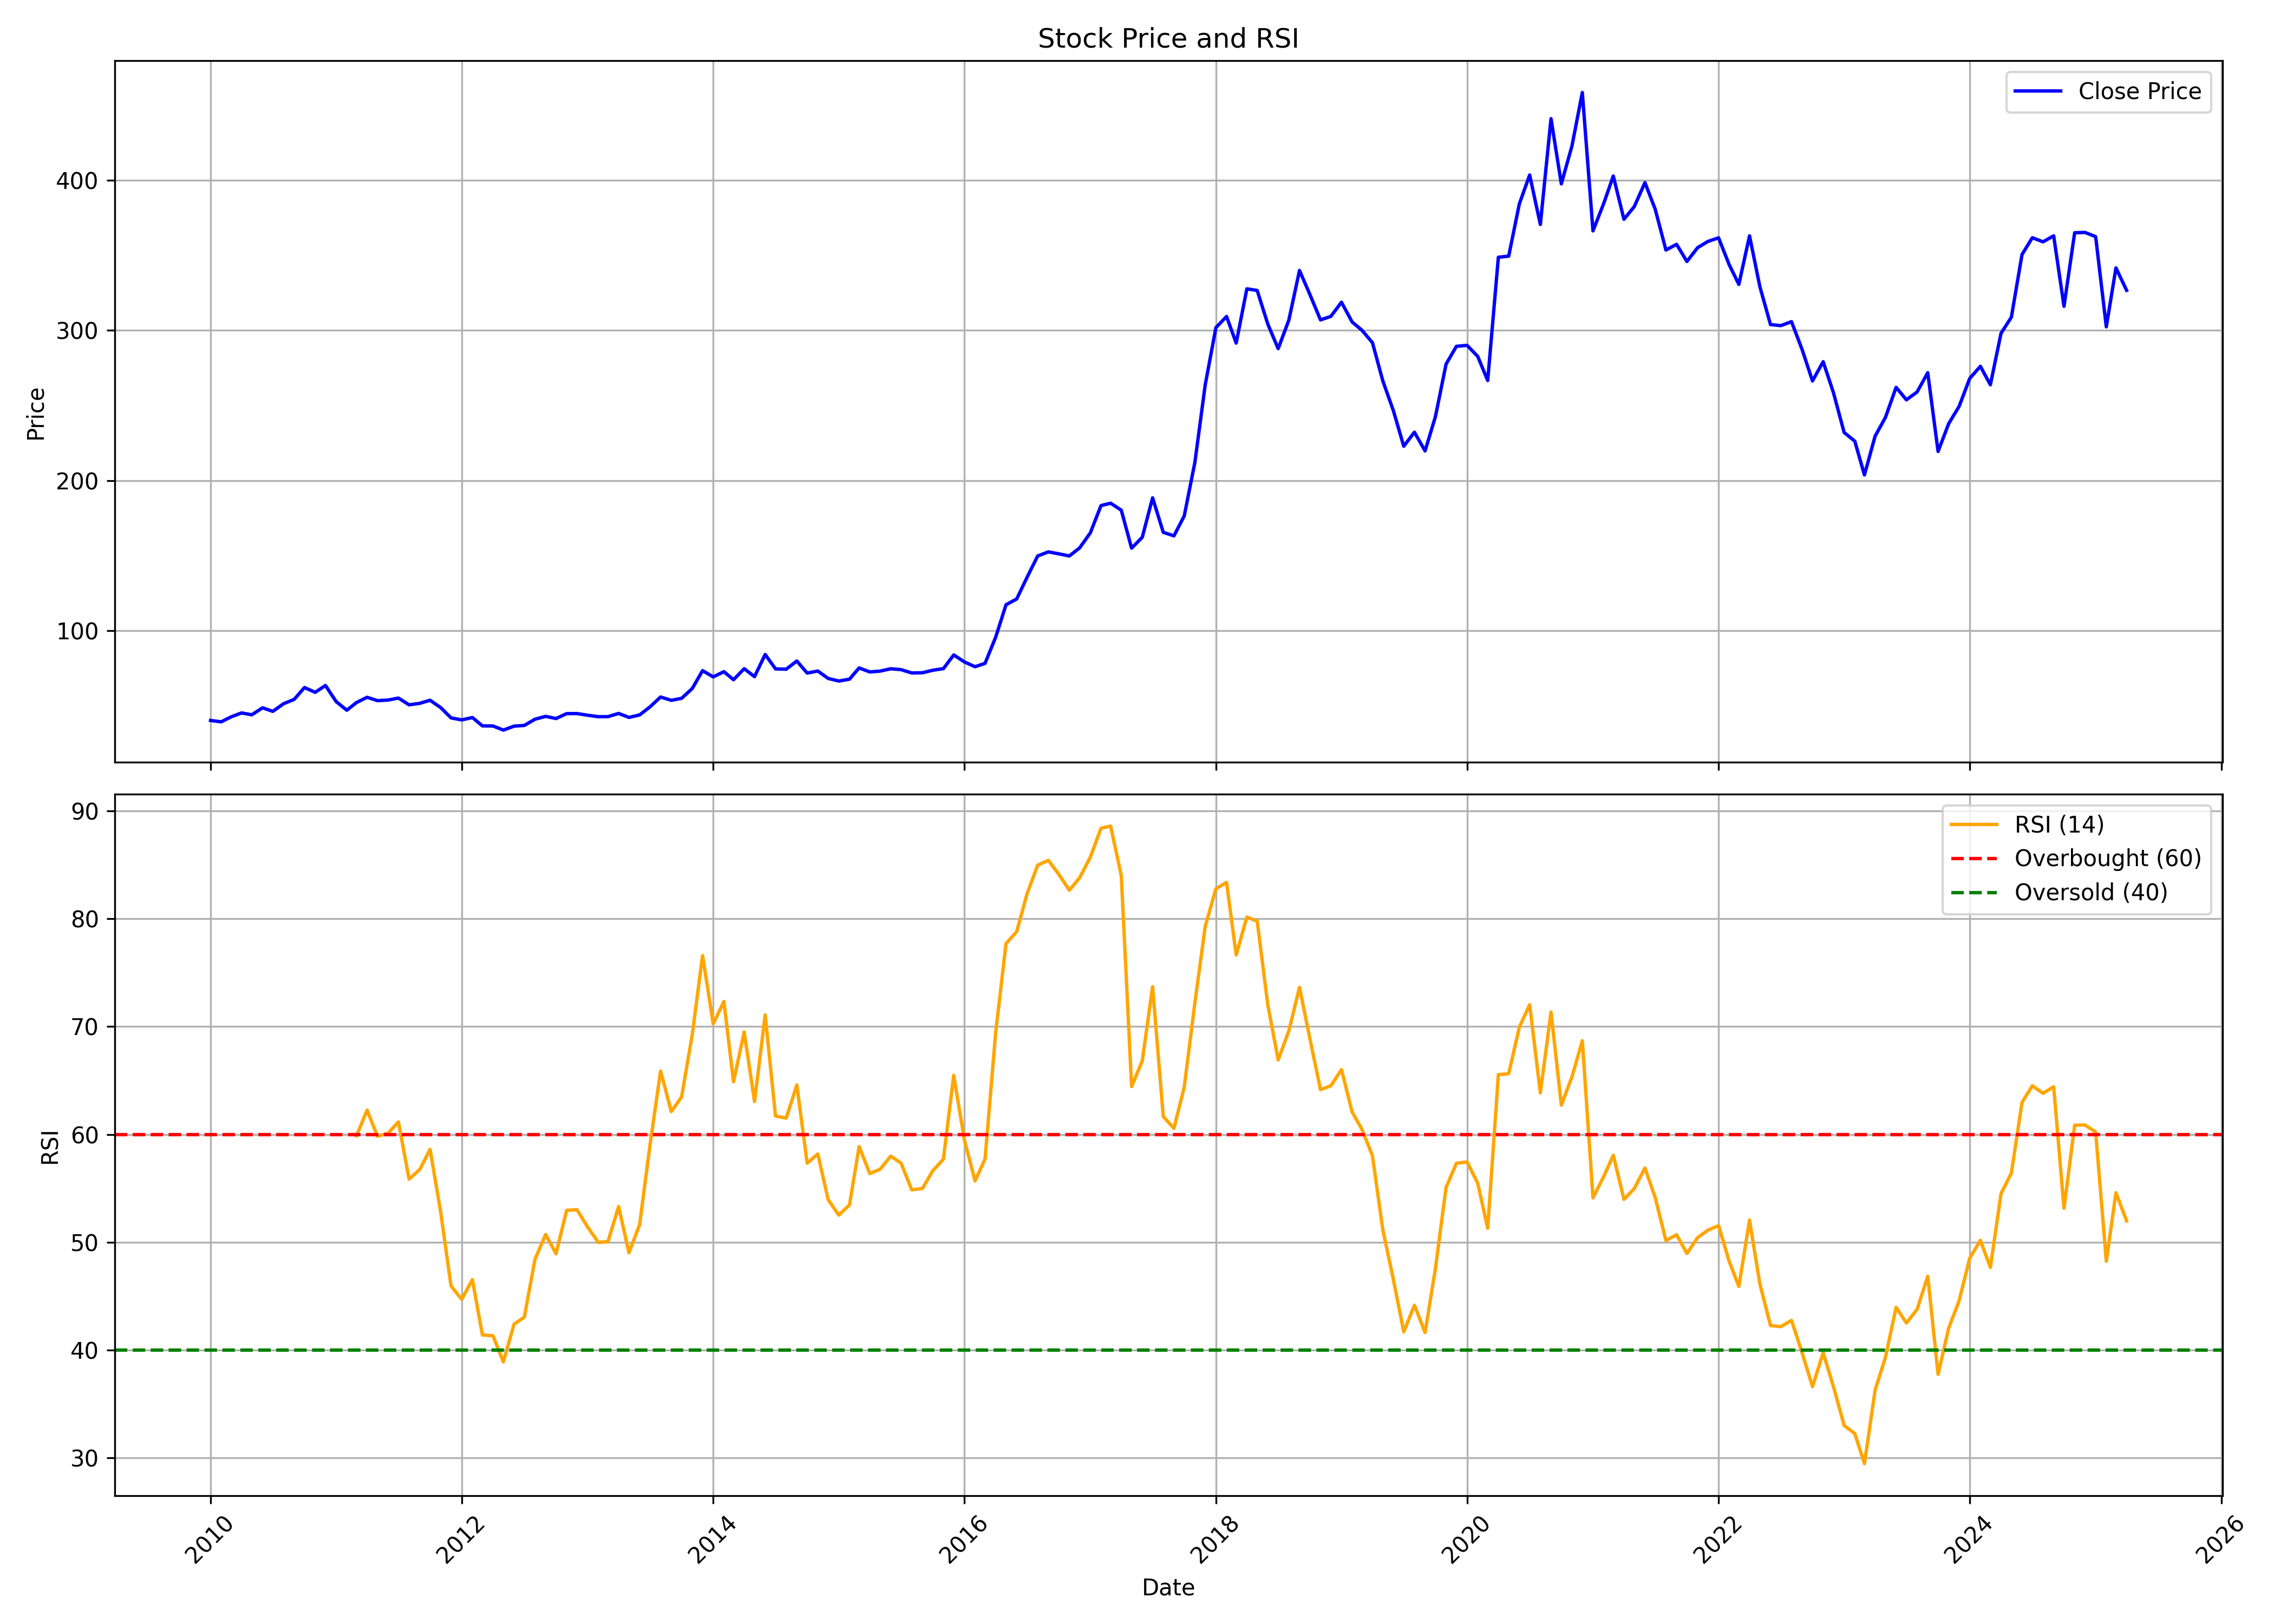

Source data for this figure (header and first rows):
, Unnamed: 0, date, symbol, open, high, low, close, volume, rsi
0, 0, 2010-01-01, BIOCON, 41.11, 45.31, 38, 40.02, 122361330, 
1, 1, 2010-02-01, BIOCON, 40.19, 41.08, 37.57, 39.1, 70872720, 
2, 2, 2010-03-01, BIOCON, 39.1, 44.46, 39.1, 42.34, 75341046, 
3, 3, 2010-04-01, BIOCON, 42.87, 46.33, 42.42, 45.04, 73411932, 
4, 4, 2010-05-01, BIOCON, 44.81, 45, 40.57, 43.8, 43014150, 
5, 5, 2010-06-01, BIOCON, 43.76, 49.3, 42.19, 48.44, 73483494, 
6, 6, 2010-07-01, BIOCON, 48.36, 49.97, 45.85, 46.08, 61383234, 
7, 7, 2010-08-01, BIOCON, 46.81, 53.66, 46.66, 51.16, 96375390, 
8, 8, 2010-09-01, BIOCON, 51.25, 55.82, 50.92, 54.08, 53679522, 
9, 9, 2010-10-01, BIOCON, 54.26, 71.12, 54.26, 61.97, 261341892, 
10, 10, 2010-11-01, BIOCON, 62.53, 65.92, 54.23, 58.77, 63499668, 
11, 11, 2010-12-01, BIOCON, 59.15, 64.01, 56.44, 63.34, 62617650, 
12, 12, 2011-01-01, BIOCON, 64.11, 64.8, 50.53, 52.6, 84067866, 
13, 13, 2011-02-01, BIOCON, 53.12, 53.12, 45.36, 46.85, 47822868, 
14, 14, 2011-03-01, BIOCON, 47.26, 52.43, 46.36, 51.93, 39513906, 59.87
15, 15, 2011-04-01, BIOCON, 52.22, 58.7, 51.97, 55.47, 51437556, 62.25
16, 16, 2011-05-01, BIOCON, 55.84, 55.84, 47.88, 53.23, 39717162, 59.83
17, 17, 2011-06-01, BIOCON, 53.54, 57.1, 49.87, 53.62, 51547704, 60.12
18, 18, 2011-07-01, BIOCON, 53.8, 57.7, 52.65, 54.96, 57789300, 61.16
19, 19, 2011-08-01, BIOCON, 55.46, 56.55, 47.59, 50.43, 43609662, 55.85
20, 20, 2011-09-01, BIOCON, 50.43, 53.84, 49.45, 51.43, 31184688, 56.75
21, 21, 2011-10-01, BIOCON, 51.2, 56.18, 50.55, 53.5, 18593220, 58.61
22, 22, 2011-11-01, BIOCON, 53.51, 54.09, 45.5, 48.56, 23592408, 52.76
23, 23, 2011-12-01, BIOCON, 48.91, 50.2, 36.59, 41.73, 54791694, 45.94
24, 24, 2012-01-01, BIOCON, 41.91, 43.29, 38.86, 40.38, 80276910, 44.71
25, 25, 2012-02-01, BIOCON, 40.38, 45.91, 39.62, 41.98, 95990100, 46.54
26, 26, 2012-03-01, BIOCON, 41.85, 43.43, 34.78, 36.42, 109988616, 41.41
27, 27, 2012-04-01, BIOCON, 36.57, 37.92, 34.3, 36.32, 56346408, 41.32
28, 28, 2012-05-01, BIOCON, 36.63, 37.05, 31.72, 33.61, 63341040, 38.91
29, 29, 2012-06-01, BIOCON, 33.76, 36.47, 31.68, 36.22, 46856292, 42.4
30, 30, 2012-07-01, BIOCON, 36.27, 39.01, 35.12, 36.71, 45719160, 43.06
31, 31, 2012-08-01, BIOCON, 37.66, 41.05, 36.55, 40.86, 40249506, 48.44
32, 32, 2012-09-01, BIOCON, 41.11, 44.46, 40.56, 42.75, 50437416, 50.72
33, 33, 2012-10-01, BIOCON, 43.23, 45.08, 39.91, 41.3, 50157432, 48.93
34, 34, 2012-11-01, BIOCON, 41.54, 50.06, 41.26, 44.57, 81064038, 52.96
35, 35, 2012-12-01, BIOCON, 44.49, 46.05, 42.95, 44.62, 54717366, 53.02
36, 36, 2013-01-01, BIOCON, 44.8, 47.55, 40.46, 43.5, 68527470, 51.41
37, 37, 2013-02-01, BIOCON, 43.72, 45.91, 41.94, 42.52, 54381216, 49.99
38, 38, 2013-03-01, BIOCON, 42.63, 44.32, 39.28, 42.57, 35517732, 50.06
39, 39, 2013-04-01, BIOCON, 42.55, 46.36, 42.31, 44.69, 50939724, 53.32
40, 40, 2013-05-01, BIOCON, 44.69, 45.42, 41.86, 42.05, 32518590, 49.03
41, 41, 2013-06-01, BIOCON, 42.17, 45.24, 41.18, 43.69, 24497820, 51.63
42, 42, 2013-07-01, BIOCON, 43.85, 51.77, 42.87, 49.03, 79434438, 58.96
43, 43, 2013-08-01, BIOCON, 50.33, 56.98, 49.31, 55.66, 93934626, 65.88
44, 44, 2013-09-01, BIOCON, 55.71, 56.61, 50.48, 53.45, 54605514, 62.12
45, 45, 2013-10-01, BIOCON, 53.72, 55.17, 51.19, 54.77, 70159656, 63.47
46, 46, 2013-11-01, BIOCON, 54.62, 62.37, 54.62, 61.28, 57285900, 69.25
47, 47, 2013-12-01, BIOCON, 61.36, 76.92, 59.93, 73.24, 172300620, 76.59
48, 48, 2014-01-01, BIOCON, 73.32, 78.72, 65.22, 69.05, 218178012, 70.26
49, 49, 2014-02-01, BIOCON, 68.37, 72.8, 66.16, 72.56, 95588052, 72.32
50, 50, 2014-03-01, BIOCON, 72.88, 74.18, 64.8, 67.17, 76395654, 64.88
51, 51, 2014-04-01, BIOCON, 67.15, 81.31, 66.95, 74.54, 162038922, 69.5
52, 52, 2014-05-01, BIOCON, 74.54, 78.33, 65.44, 69.21, 95790600, 63.05
53, 53, 2014-06-01, BIOCON, 69.32, 84.82, 68.92, 84, 144686940, 71.08
54, 54, 2014-07-01, BIOCON, 84.2, 87.62, 72.68, 74.4, 157544982, 61.71
55, 55, 2014-08-01, BIOCON, 74.42, 77.38, 71.82, 74.19, 100452864, 61.51
56, 56, 2014-09-01, BIOCON, 73.92, 82.34, 73.92, 79.65, 156474114, 64.58
57, 57, 2014-10-01, BIOCON, 79.46, 81.36, 70.7, 71.62, 85474008, 57.33
58, 58, 2014-11-01, BIOCON, 71.62, 74.61, 69.63, 72.97, 102192606, 58.19
59, 59, 2014-12-01, BIOCON, 72.76, 76.08, 65.21, 68.03, 101637312, 53.96
... 124 more rows
